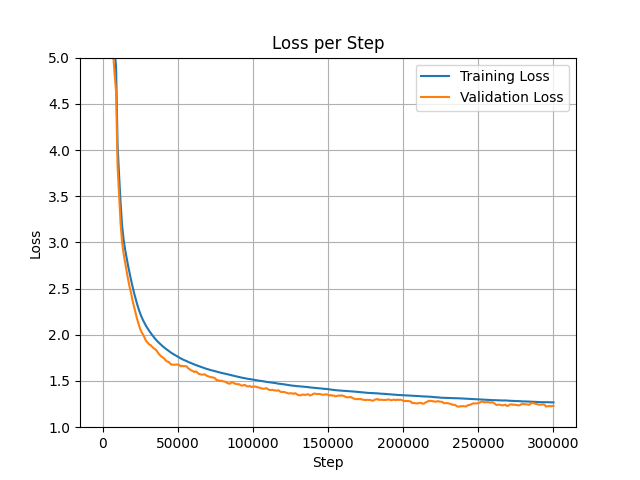

The file beside this chart, header and first rows:
step, loss, val_loss, grad_norm, logits_max, n_masked, masked_ratio
0, 11.36, 10.89, 6.722, 2.726, 458, 0.1533
1000, 6.115, 5.886, 1.567, 11.6, 493, 0.1459
2000, 5.749, 5.606, 1.141, 15.98, 591, 0.1539
3000, 5.186, 4.647, 1.966, 17.73, 531, 0.1556
4000, 4.131, 3.712, 2.186, 18.95, 377, 0.1368
5000, 3.609, 3.351, 1.973, 18.45, 462, 0.1431
6000, 3.382, 3.277, 1.803, 19.17, 464, 0.1416
7000, 3.249, 3.067, 1.924, 19.99, 454, 0.1512
8000, 3.132, 3.011, 1.773, 20.01, 440, 0.1557
9000, 3.037, 2.902, 1.633, 20.58, 489, 0.1453
10000, 2.942, 2.768, 1.819, 20.54, 487, 0.1609
11000, 2.86, 2.708, 1.738, 21.92, 404, 0.1354
12000, 2.774, 2.635, 1.655, 21.33, 453, 0.1515
13000, 2.707, 2.601, 1.706, 22.77, 504, 0.1564
14000, 2.632, 2.469, 1.715, 23.61, 470, 0.1431
15000, 2.534, 2.405, 1.816, 23.68, 458, 0.1461
16000, 2.465, 2.264, 1.907, 23.49, 399, 0.1457
17000, 2.38, 2.218, 1.56, 24.3, 488, 0.1498
18000, 2.324, 2.213, 1.758, 25.22, 442, 0.1418
19000, 2.276, 2.224, 1.702, 24.77, 433, 0.1409
20000, 2.232, 1.939, 1.528, 24.72, 438, 0.1464
21000, 2.192, 2.055, 1.44, 25.27, 494, 0.1502
22000, 2.154, 1.983, 1.284, 26.57, 553, 0.1465
23000, 2.125, 1.933, 1.658, 26.4, 356, 0.1334
24000, 2.111, 1.931, 1.384, 26.11, 529, 0.1536
25000, 2.073, 1.874, 1.444, 26.03, 514, 0.1457
26000, 2.051, 1.902, 1.39, 26.39, 528, 0.1494
27000, 2.021, 1.961, 1.375, 26.84, 500, 0.1489
28000, 2.005, 1.875, 1.393, 25.52, 481, 0.151
29000, 1.983, 1.871, 1.335, 26.25, 490, 0.1457
30000, 1.963, 1.753, 1.31, 27.07, 494, 0.145
31000, 1.942, 1.887, 1.222, 27.27, 547, 0.1461
32000, 1.923, 1.887, 1.48, 26.14, 468, 0.153
33000, 1.912, 1.769, 1.263, 27.16, 482, 0.1562
34000, 1.897, 1.762, 1.266, 27.8, 442, 0.1479
35000, 1.873, 1.772, 1.185, 27.23, 515, 0.1441
36000, 1.869, 1.75, 1.444, 26.74, 402, 0.1408
37000, 1.85, 1.701, 1.241, 27.23, 515, 0.1456
38000, 1.848, 1.684, 1.144, 26.99, 497, 0.1519
39000, 1.822, 1.711, 1.17, 28.15, 475, 0.1454
40000, 1.823, 1.638, 1.164, 27.97, 451, 0.15
41000, 1.805, 1.758, 1.115, 28.64, 487, 0.1497
42000, 1.8, 1.68, 1.131, 27.64, 425, 0.1325
43000, 1.785, 1.652, 1.166, 27.91, 457, 0.1468
44000, 1.771, 1.716, 1.646, 27.84, 336, 0.1354
45000, 1.761, 1.6, 1.286, 27.42, 388, 0.1461
46000, 1.754, 1.629, 1.246, 28.7, 429, 0.155
47000, 1.753, 1.711, 1.06, 27.59, 510, 0.1495
48000, 1.74, 1.661, 1.03, 27.51, 488, 0.1503
49000, 1.731, 1.733, 1.036, 28.82, 491, 0.1548
50000, 1.725, 1.652, 1.085, 29.59, 429, 0.1499
51000, 1.719, 1.702, 0.9928, 30.28, 508, 0.1518
52000, 1.708, 1.534, 1.065, 28.9, 446, 0.1503
53000, 1.7, 1.702, 1.064, 28.27, 443, 0.1518
54000, 1.693, 1.667, 0.9543, 27.68, 523, 0.1564
55000, 1.698, 1.624, 1.293, 27.93, 470, 0.1468
56000, 1.681, 1.591, 1.005, 28.17, 435, 0.1546
57000, 1.67, 1.511, 1.201, 30.76, 401, 0.1525
58000, 1.67, 1.542, 0.9803, 28.31, 457, 0.141
59000, 1.664, 1.622, 1.02, 29.52, 486, 0.142
... 274 more rows
